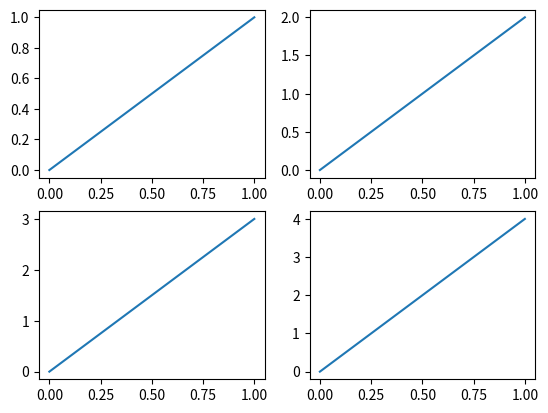
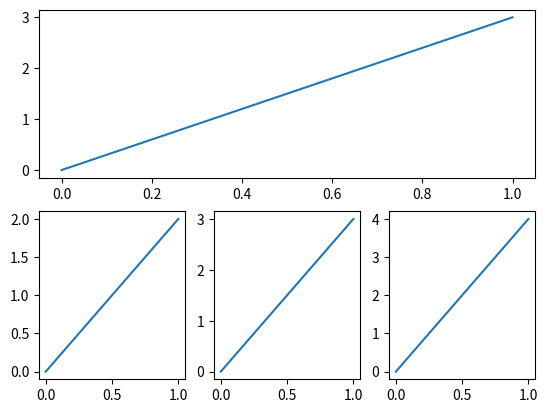

Python code for these plots, in order:
# 多图合一显示
import matplotlib.pyplot as plt
import numpy as np

plt.figure()

# 2 行 2 列 第一个图
plt.subplot(2, 2, 1)
plt.plot([0, 1], [0, 1])

plt.subplot(2, 2, 2)
plt.plot([0, 1], [0, 2])

# 可以简写
plt.subplot(223)
plt.plot([0, 1], [0, 3])

plt.subplot(224)
plt.plot([0, 1], [0, 4])


# 一个大图，三个小图
plt.figure()

plt.subplot(211)
plt.plot([0, 1], [0, 3])

# 注意要从 4 开始
plt.subplot(234)
plt.plot([0, 1], [0, 2])

plt.subplot(235)
plt.plot([0, 1], [0, 3])

plt.subplot(236)
plt.plot([0, 1], [0, 4])

plt.show()
